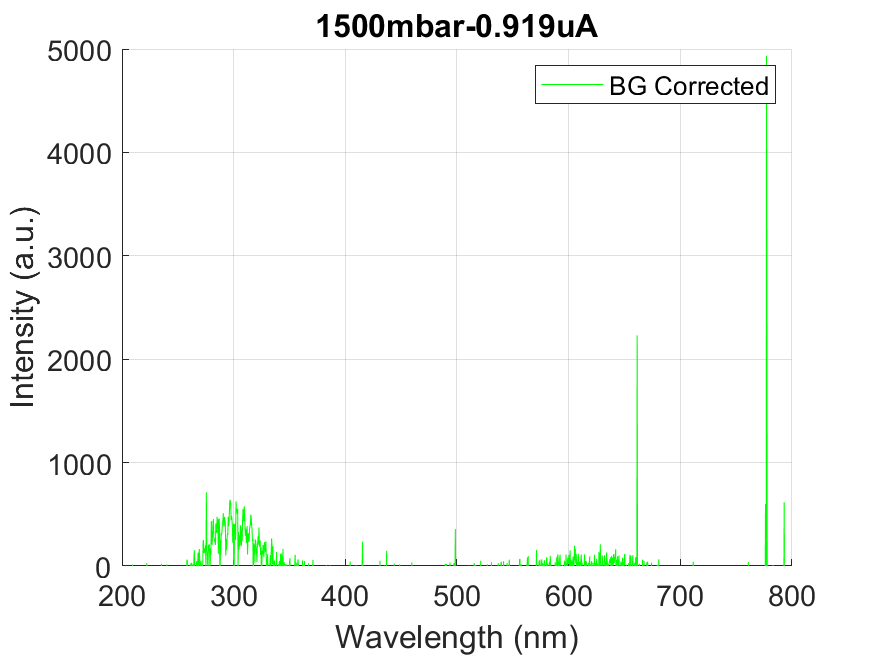

The table this chart was drawn from, first rows:
wavelength, intensity
178.8, -30.42
179.1, -30.42
179.5, -30.42
179.9, -13.26
180.3, -297.2
180.7, -262.9
181, -221.6
181.4, 0.7833
181.8, -59.29
182.2, -274.6
182.6, -160.7
182.9, 60.85
183.3, -3.123
183.7, -217.7
184.1, -174
184.4, -82.7
184.8, -95.96
185.2, -193.5
185.6, -51.49
186, -561
186.3, -239.5
186.7, -217.7
187.1, -86.6
187.5, -463.4
187.9, -114.7
188.2, -202.8
188.6, 0
189, -298.8
189.4, -142.8
189.8, -191.9
190.1, -180.2
190.5, -87.38
190.9, -448.6
191.3, -351.1
191.7, -143.6
192, -117.8
192.4, -297.2
192.8, -176.3
193.2, -310.5
193.5, -464.2
193.9, -34.33
194.3, -24.97
194.7, -163.1
195.1, -133.4
195.4, -84.26
195.8, -41.36
196.2, -162.3
196.6, -322.2
196.9, -92.06
197.3, -399.4
197.7, -169.3
198.1, -82.7
198.4, -120.2
198.8, -156.8
199.2, -119.4
199.6, -398.7
200, -121.7
200.3, -148.2
200.7, -172.4
201.1, -282.4
... 1,988 more rows
